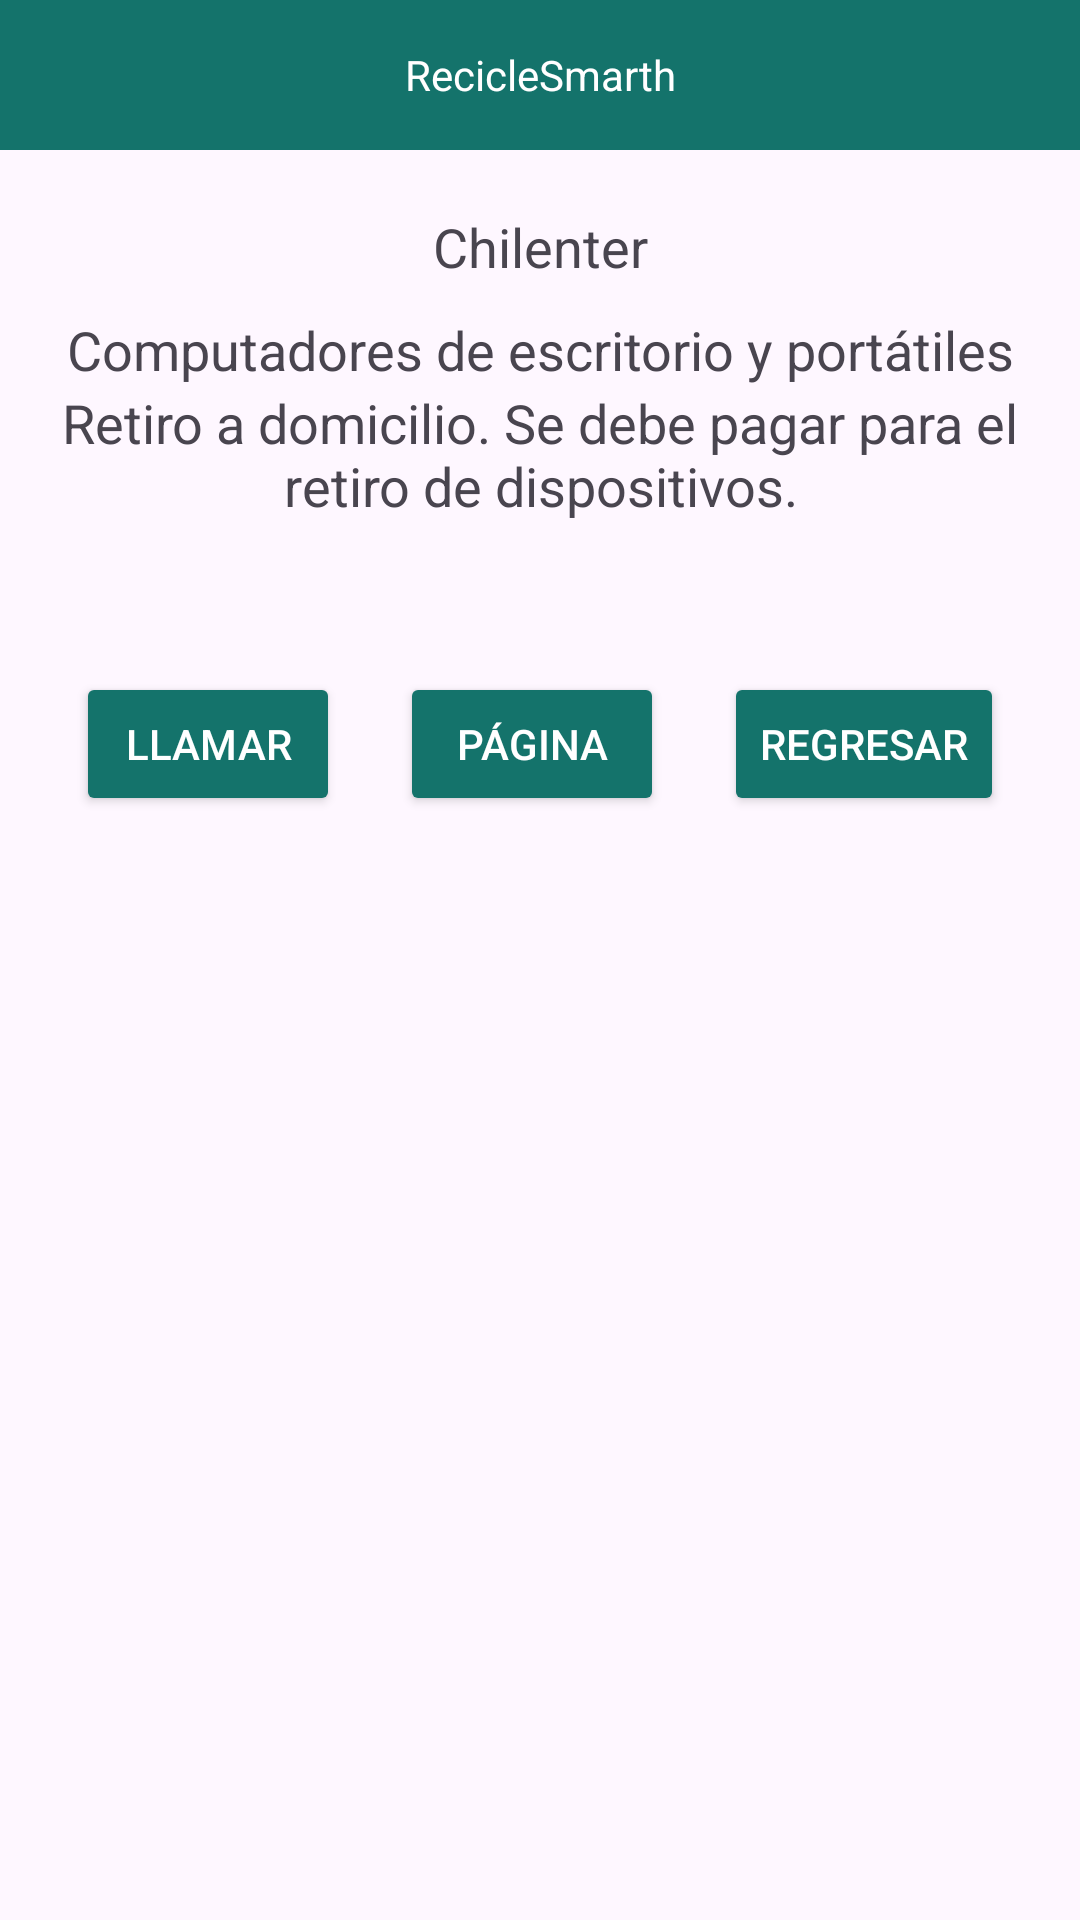

Produce the Android XML layout that renders to this screen, including the resource entries it uses.
<!-- AndroidManifest.xml: application theme Theme.RecicleSmarth -->
<!-- res/layout/activity_chilenter.xml -->
<?xml version="1.0" encoding="utf-8"?>
<RelativeLayout
    xmlns:android="http://schemas.android.com/apk/res/android"
    android:layout_width="match_parent"
    android:layout_height="match_parent">

    <LinearLayout
        android:layout_width="match_parent"
        android:layout_height="match_parent"
        android:orientation="vertical">

        <TextView
            android:layout_width="match_parent"
            android:layout_height="50dp"
            android:background="#14736B"
            android:text="@string/app_name"
            android:gravity="center"
            android:textColor="@color/white"/>


        <LinearLayout
            android:layout_width="match_parent"
            android:layout_height="wrap_content"
            android:layout_marginRight="10dp"
            android:layout_marginLeft="10dp"
            android:layout_marginTop="20dp"
            android:layout_marginBottom="20dp"
            android:orientation="vertical">

            <TextView
                android:id="@+id/tvEmpresa2"
                android:layout_width="match_parent"
                android:layout_height="wrap_content"
                android:layout_weight="1"
                android:layout_marginBottom="10dp"
                android:gravity="center"
                android:textSize="18sp"
                android:text="@string/tvEmpresa2"/>


            <TextView
                android:layout_width="match_parent"
                android:layout_height="wrap_content"
                android:gravity="center"
                android:textSize="18sp"
                android:text="@string/tvDescripcion2"/>

            <TextView
                android:id="@+id/tvRetiro1"
                android:layout_width="match_parent"
                android:layout_height="wrap_content"
                android:layout_weight="1"
                android:gravity="center"
                android:layout_marginBottom="10dp"
                android:textSize="18sp"
                android:text="Retiro a domicilio. Se debe pagar para el retiro de dispositivos." />


        </LinearLayout>

        <LinearLayout
            android:layout_width="match_parent"
            android:layout_height="wrap_content"
            android:orientation="horizontal"
            android:layout_marginTop="20dp"
            android:gravity="center_horizontal">

            <Button
                android:id="@+id/btnLlamarChilenter"
                android:layout_width="wrap_content"
                android:layout_height="wrap_content"
                android:layout_marginRight="20dp"
                android:backgroundTint="#14736B"
                android:textColor="@color/white"
                android:text="@string/btnLlamarChilenter"/>

            <Button
                android:id="@+id/btnWebChilenter"
                android:layout_width="wrap_content"
                android:layout_height="wrap_content"
                android:backgroundTint="#14736B"
                android:textColor="@color/white"
                android:text="@string/btnWebChilenter"/>

            <Button
                android:id="@+id/btnRegresar"
                android:layout_width="wrap_content"
                android:layout_height="wrap_content"
                android:backgroundTint="#14736B"
                android:layout_marginLeft="20dp"
                android:textColor="@color/white"
                android:text="@string/btnRegresar"/>

        </LinearLayout>




    </LinearLayout>

</RelativeLayout>
<!-- resources referenced by this layout -->
<resources>
  <color name="white">#FFFFFFFF</color>
  <string name="app_name">RecicleSmarth</string>
  <string name="btnLlamarChilenter">Llamar</string>
  <string name="btnRegresar">Regresar</string>
  <string name="btnWebChilenter">Página</string>
  <string name="tvDescripcion2">Computadores de escritorio y portátiles</string>
  <string name="tvEmpresa2">Chilenter</string>
  <style name="Theme.RecicleSmarth" parent="Base.Theme.RecicleSmarth" />
  <style name="Base.Theme.RecicleSmarth" parent="Theme.Material3.DayNight.NoActionBar">
          
          
      </style>
</resources>
